Run: headless pygame with SDL's dummy video driver; simulated clock (each Clock.tick advances the game by its frame time, no real sleeping); random seed 0; keys injected as events and as key.get_pressed() state; no mouse input.
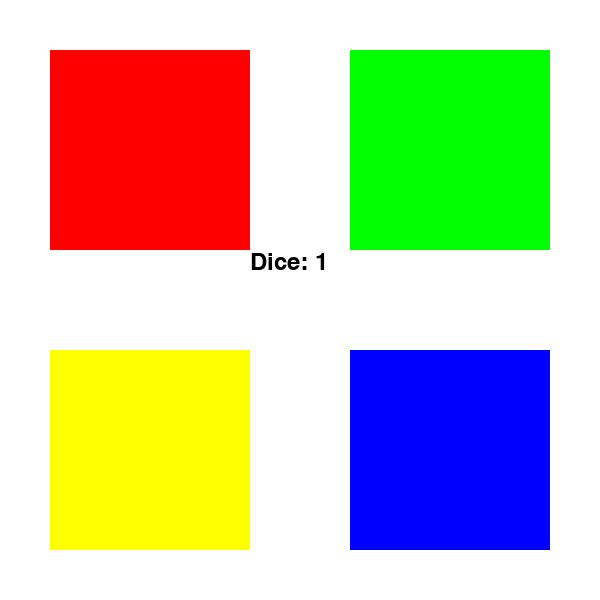
Frame 1 of 4 · flips 1–60 · no input
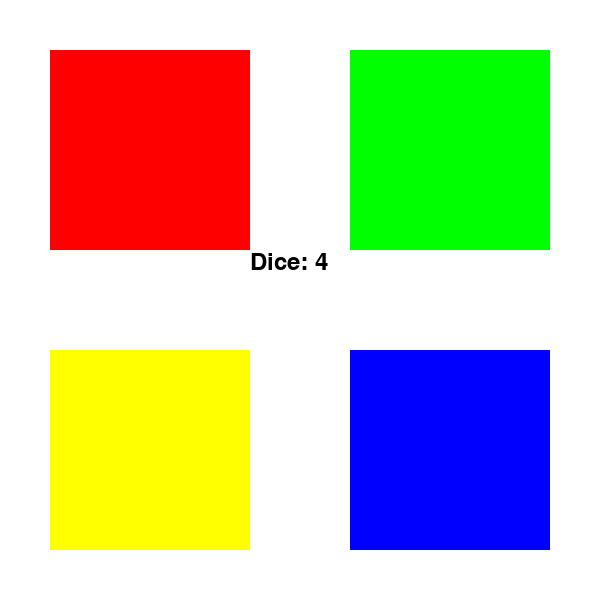
Frame 2 of 4 · flips 61–180 · tapped SPACE, RETURN · held RIGHT (→), D
Frame 3 of 4 · flips 181–300 · held DOWN (↓), S · screen unchanged from frame 2, image omitted
Frame 4 of 4 · flips 301–420 · held LEFT (←), A, UP (↑), W · screen unchanged from frame 3, image omitted

The pygame program that drew these frames:

import pygame
import random

# Initialize pygame
pygame.init()

# Constants
WIDTH, HEIGHT = 600, 600
WHITE = (255, 255, 255)
BLACK = (0, 0, 0)
RED = (255, 0, 0)
GREEN = (0, 255, 0)
BLUE = (0, 0, 255)
YELLOW = (255, 255, 0)

# Setup display
screen = pygame.display.set_mode((WIDTH, HEIGHT))
pygame.display.set_caption("Ludo Game")

# Dice roll function
def roll_dice():
    return random.randint(1, 6)

# Main game loop
running = True
dice_roll = 1
while running:
    screen.fill(WHITE)
    
    # Draw a simple board (just a placeholder for now)
    pygame.draw.rect(screen, RED, (50, 50, 200, 200))
    pygame.draw.rect(screen, GREEN, (350, 50, 200, 200))
    pygame.draw.rect(screen, YELLOW, (50, 350, 200, 200))
    pygame.draw.rect(screen, BLUE, (350, 350, 200, 200))
    
    # Display the dice roll
    font = pygame.font.Font(None, 36)
    text = font.render(f"Dice: {dice_roll}", True, BLACK)
    screen.blit(text, (250, 250))
    
    # Event handling
    for event in pygame.event.get():
        if event.type == pygame.QUIT:
            running = False
        if event.type == pygame.KEYDOWN:
            if event.key == pygame.K_SPACE:
                dice_roll = roll_dice()
    
    pygame.display.flip()

pygame.quit()
